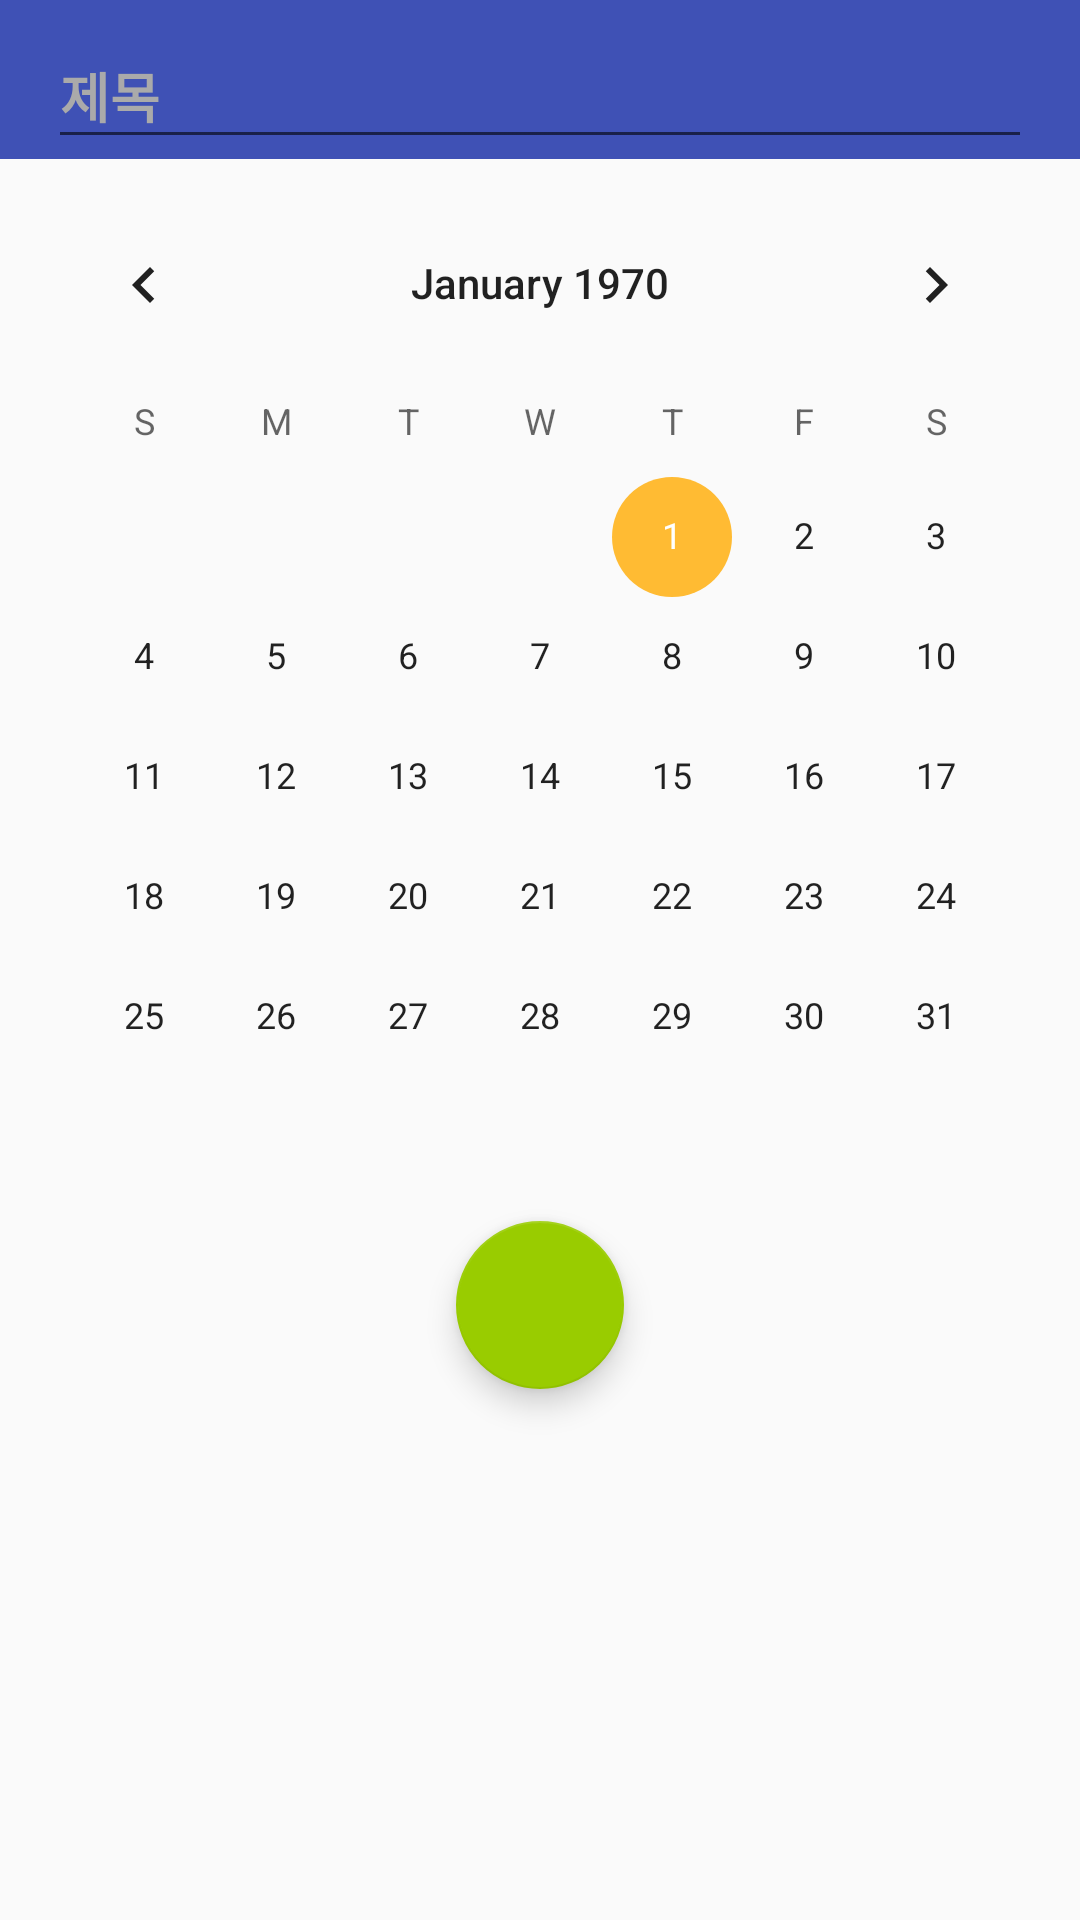

The Android layout XML behind this screen, and the referenced resources:
<!-- AndroidManifest.xml: application theme AppTheme -->
<!-- res/layout/activity_add_schedule.xml -->
<?xml version="1.0" encoding="utf-8"?>
<android.support.constraint.ConstraintLayout xmlns:android="http://schemas.android.com/apk/res/android"
    xmlns:app="http://schemas.android.com/apk/res-auto"
    xmlns:tools="http://schemas.android.com/tools"
    android:layout_width="match_parent"
    android:layout_height="match_parent"
    android:background="@android:color/transparent"
    tools:context=".activity.AddScheduleActivity">

    <CalendarView
        android:id="@+id/calendarView"
        android:layout_width="wrap_content"
        android:layout_height="wrap_content"
        android:layout_marginStart="8dp"
        android:layout_marginTop="8dp"
        android:layout_marginEnd="8dp"
        app:layout_constraintEnd_toEndOf="parent"
        app:layout_constraintStart_toStartOf="parent"
        app:layout_constraintTop_toBottomOf="@+id/txtTitle" />

    <ImageView
        android:id="@+id/imageView3"
        android:layout_width="0dp"
        android:layout_height="0dp"
        app:layout_constraintBottom_toBottomOf="@+id/txtTitle"
        app:layout_constraintEnd_toEndOf="parent"
        app:layout_constraintStart_toStartOf="parent"
        app:layout_constraintTop_toTopOf="parent"
        app:srcCompat="@color/colorPrimary" />

    <EditText
        android:id="@+id/txtTitle"
        android:layout_width="0dp"
        android:layout_height="45dp"
        android:layout_marginStart="16dp"
        android:layout_marginTop="8dp"
        android:layout_marginEnd="16dp"
        android:ems="10"
        android:hint="제목"
        android:inputType="textPersonName"
        android:textColor="@android:color/background_light"
        android:textColorHint="@android:color/darker_gray"
        android:textStyle="bold"
        app:layout_constraintEnd_toEndOf="parent"
        app:layout_constraintStart_toStartOf="parent"
        app:layout_constraintTop_toTopOf="parent" />

    <android.support.design.widget.FloatingActionButton
        android:id="@+id/btnConfirm"
        android:layout_width="wrap_content"
        android:layout_height="wrap_content"
        android:layout_marginStart="8dp"
        android:layout_marginTop="8dp"
        android:layout_marginEnd="8dp"
        android:clickable="true"
        app:backgroundTint="@android:color/holo_green_light"
        app:layout_constraintEnd_toEndOf="parent"
        app:layout_constraintStart_toStartOf="parent"
        app:layout_constraintTop_toBottomOf="@+id/calendarView"
        app:srcCompat="@drawable/ic_check_black_24dp" />

</android.support.constraint.ConstraintLayout>
<!-- resources referenced by this layout -->
<resources>
  <color name="colorPrimary">#3F51B5</color>
  <style name="AppTheme" parent="Theme.AppCompat.Light.NoActionBar">
          
          <item name="colorPrimary">@color/ic_launcher_background</item>
          <item name="colorPrimaryDark">@color/colorPrimaryDark</item>
          <item name="colorAccent">@android:color/holo_orange_light</item>
      </style>
  <color name="ic_launcher_background">#ff7d33</color>
  <color name="colorPrimaryDark">#b25723</color>
</resources>
